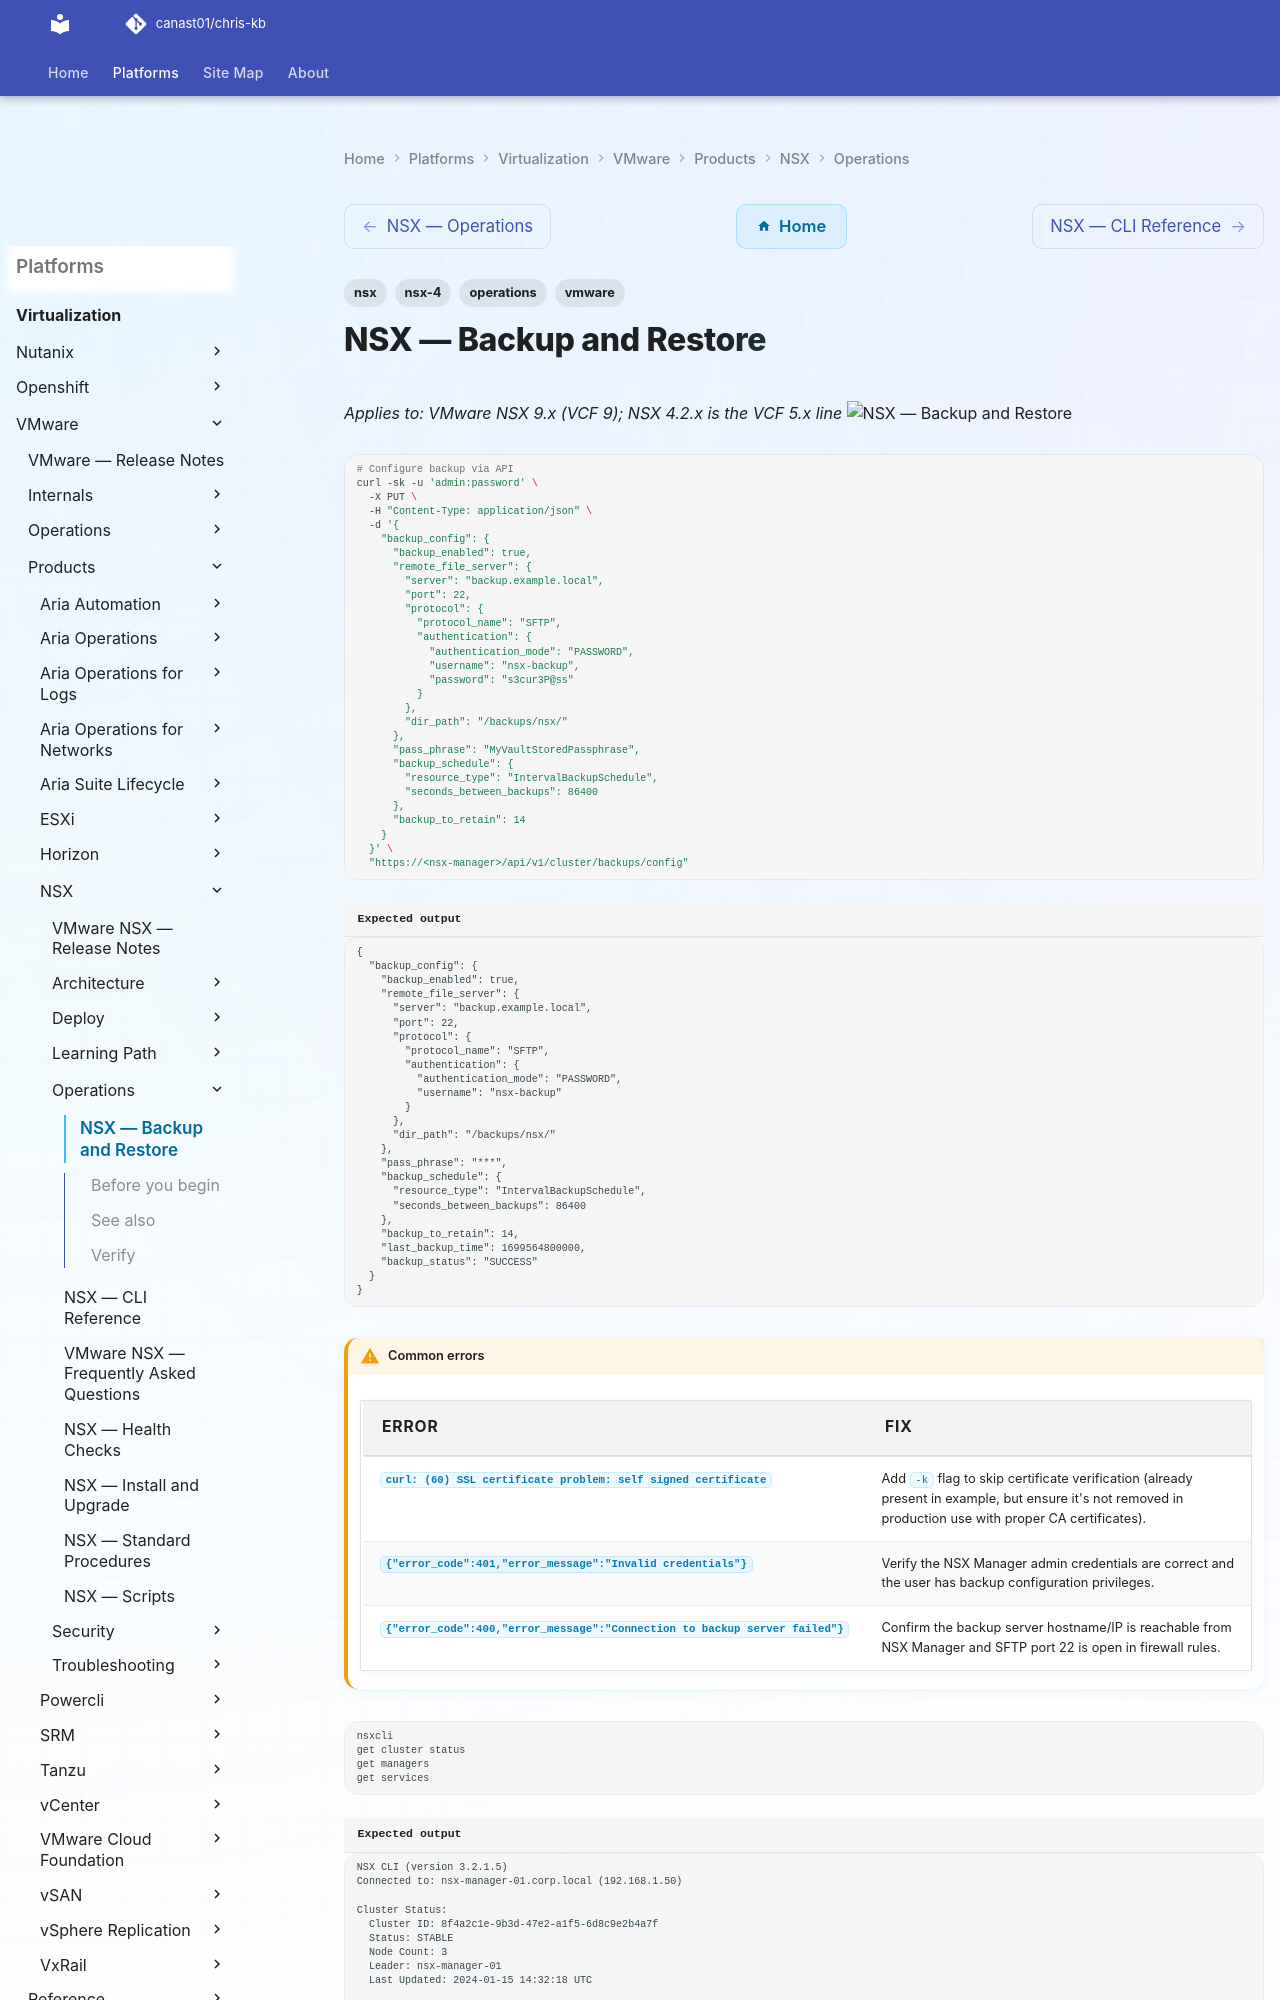

repository: canast01/chris-kb · page: virtualization/vmware/products/nsx/operations/backup-restore/index.html · generator: mkdocs

---
tags:
  - nsx
  - nsx-4
  - operations
  - vmware
---
# NSX — Backup and Restore

*Applies to: VMware NSX 9.x (VCF 9); NSX 4.2.x is the VCF 5.x line*
![NSX — Backup and Restore](../../../../../assets/virtualization-vmware-nsx-operations-backup-restore.svg)

```bash
# Configure backup via API
curl -sk -u 'admin:password' \
  -X PUT \
  -H "Content-Type: application/json" \
  -d '{
    "backup_config": {
      "backup_enabled": true,
      "remote_file_server": {
        "server": "backup.example.local",
        "port": 22,
        "protocol": {
          "protocol_name": "SFTP",
          "authentication": {
            "authentication_mode": "PASSWORD",
            "username": "nsx-backup",
            "password": "s3cur3P@ss"
          }
        },
        "dir_path": "/backups/nsx/"
      },
      "pass_phrase": "MyVaultStoredPassphrase",
      "backup_schedule": {
        "resource_type": "IntervalBackupSchedule",
        "seconds_between_backups": 86400
      },
      "backup_to_retain": 14
    }
  }' \
  "https://<nsx-manager>/api/v1/cluster/backups/config"
```


```text title="Expected output"
{
  "backup_config": {
    "backup_enabled": true,
    "remote_file_server": {
      "server": "backup.example.local",
      "port": 22,
      "protocol": {
        "protocol_name": "SFTP",
        "authentication": {
          "authentication_mode": "PASSWORD",
          "username": "nsx-backup"
        }
      },
      "dir_path": "/backups/nsx/"
    },
    "pass_phrase": "***",
    "backup_schedule": {
      "resource_type": "IntervalBackupSchedule",
      "seconds_between_backups": 86400
    },
    "backup_to_retain": 14,
    "last_backup_time": 1699564800000,
    "backup_status": "SUCCESS"
  }
}
```

!!! warning "Common errors"
    | Error | Fix |
    |---|---|
    | `curl: (60) SSL certificate problem: self signed certificate` | Add `-k` flag to skip certificate verification (already present in example, but ensure it's not removed in production use with proper CA certificates). |
    | `{"error_code":401,"error_message":"Invalid credentials"}` | Verify the NSX Manager admin credentials are correct and the user has backup configuration privileges. |
    | `{"error_code":400,"error_message":"Connection to backup server failed"}` | Confirm the backup server hostname/IP is reachable from NSX Manager and SFTP port 22 is open in firewall rules. |
```bash
nsxcli
get cluster status
get managers
get services
```

```text title="Expected output"
NSX CLI (version 3.2.1.5)
Connected to: nsx-manager-01.corp.local (192.168.1.50)

Cluster Status:
  Cluster ID: 8f4a2c1e-9b3d-47e2-a1f5-6d8c9e2b4a7f
  Status: STABLE
  Node Count: 3
  Leader: nsx-manager-01
  Last Updated: 2024-01-15 14:32:18 UTC
